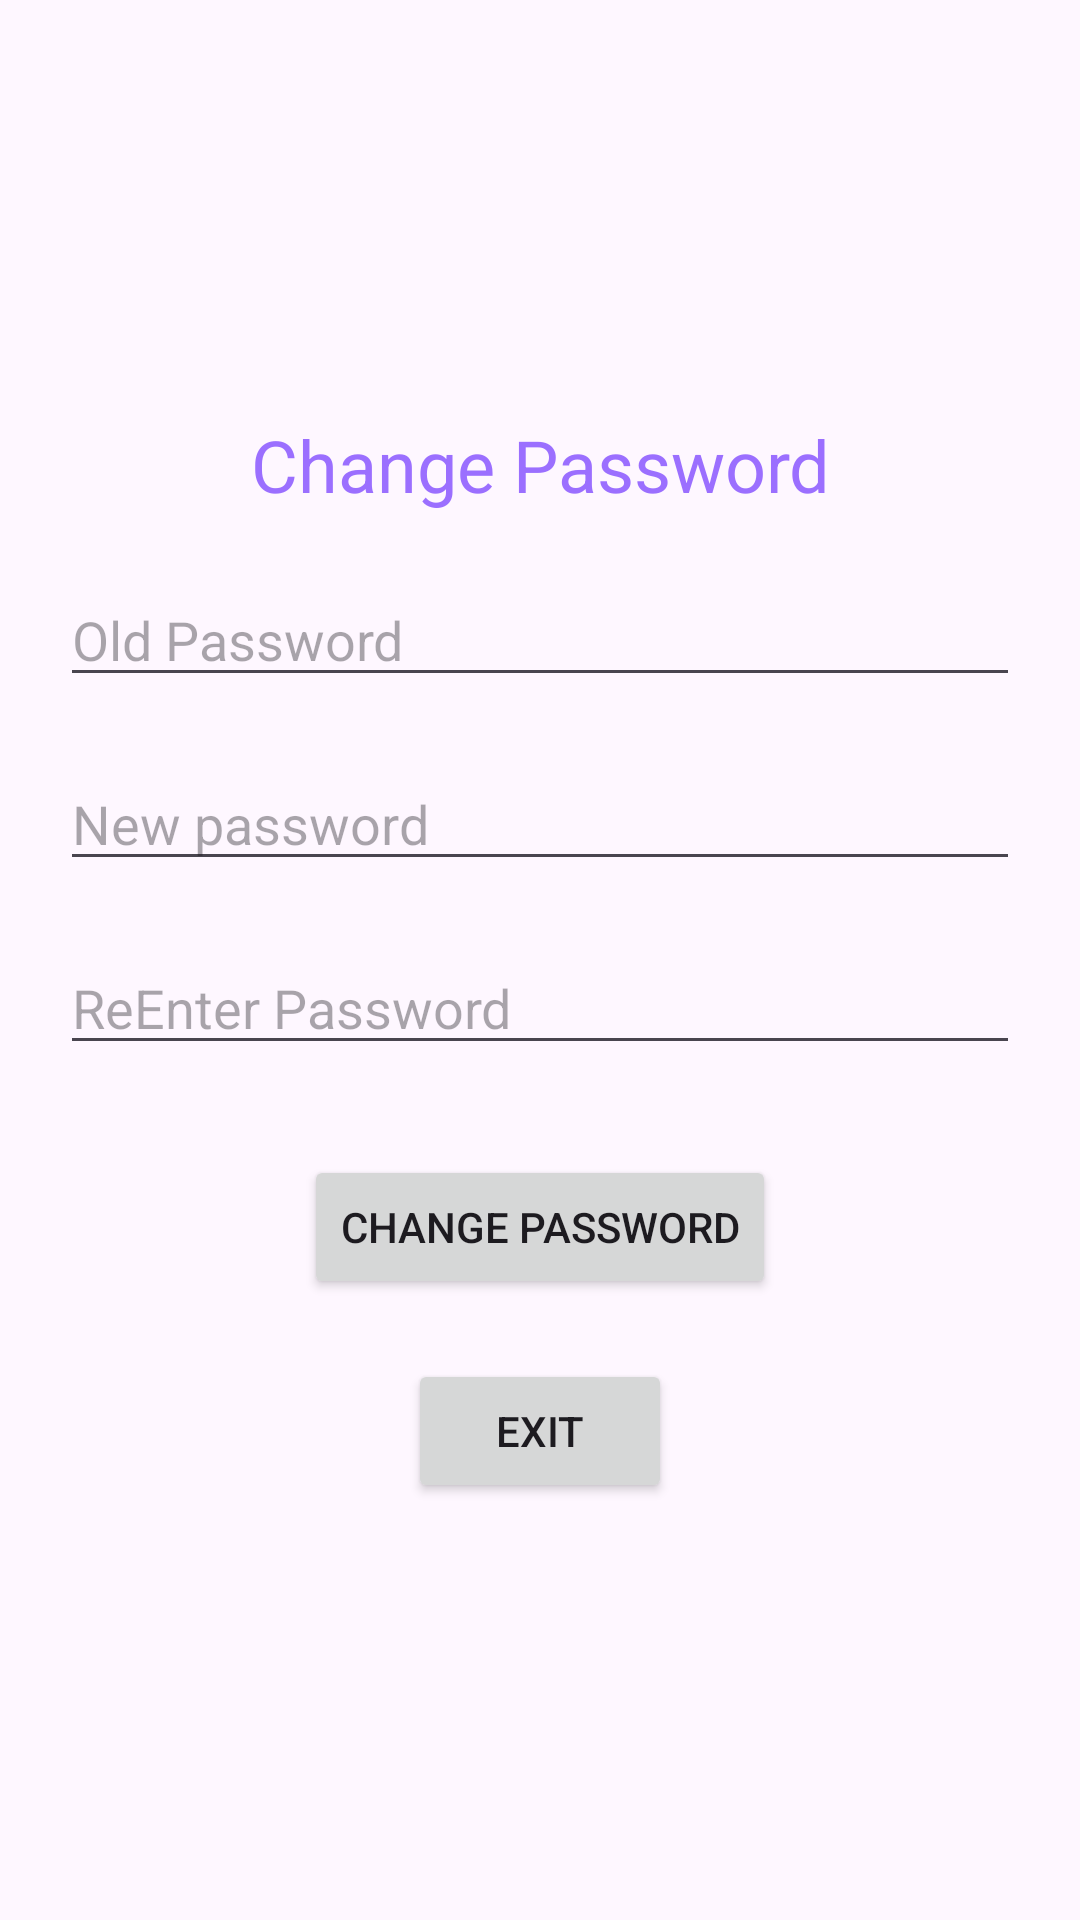

Layout XML and referenced resources for this Android screen:
<!-- AndroidManifest.xml: application theme Theme.MyLoginApp100 -->
<!-- res/layout/change_password_layout.xml -->
<?xml version="1.0" encoding="utf-8"?>
<LinearLayout xmlns:android="http://schemas.android.com/apk/res/android"
    xmlns:tools="http://schemas.android.com/tools"
    android:layout_width="match_parent"
    android:layout_height="match_parent"
    android:orientation="vertical"
    android:gravity="center"
    android:padding="20dp"
    tools:context=".MyProfileActivity">
    <TextView
        android:layout_width="match_parent"
        android:layout_height="wrap_content"
        android:gravity="center"
        android:textSize="24sp"
        android:textColor="#9B6FFF"
        android:text="Change Password"/>
    <EditText
        android:layout_width="match_parent"
        android:layout_height="wrap_content"
        android:layout_marginTop="20dp"
        android:hint="Old Password"
        android:maxLength="100"
        android:inputType="textPassword"
        android:id="@+id/edt_old_password"/>
    <EditText
        android:layout_width="match_parent"
        android:layout_height="wrap_content"
        android:layout_marginTop="20dp"
        android:maxLength="100"
        android:inputType="textPassword"
        android:hint="New password"
        android:id="@+id/edt_new_password"/>
    <EditText
        android:layout_width="match_parent"
        android:layout_height="wrap_content"
        android:layout_marginTop="20dp"
        android:hint="ReEnter Password"
        android:maxLength="100"
        android:inputType="textPassword"
        android:id="@+id/edt_reenter_password"/>
    <Button
        android:layout_width="wrap_content"
        android:layout_height="wrap_content"
        android:layout_marginTop="30dp"
        android:text="Change Password"
        android:id="@+id/btn_change_password"/>
    <Button
        android:layout_width="wrap_content"
        android:layout_height="wrap_content"
        android:layout_marginTop="20dp"
        android:text="Exit"
        android:id="@+id/btn_exit_change_password"/>


</LinearLayout>
<!-- resources referenced by this layout -->
<resources>
  <style name="Theme.MyLoginApp100" parent="Base.Theme.MyLoginApp100" />
  <style name="Base.Theme.MyLoginApp100" parent="Theme.Material3.DayNight.NoActionBar">
          
          
      </style>
</resources>
